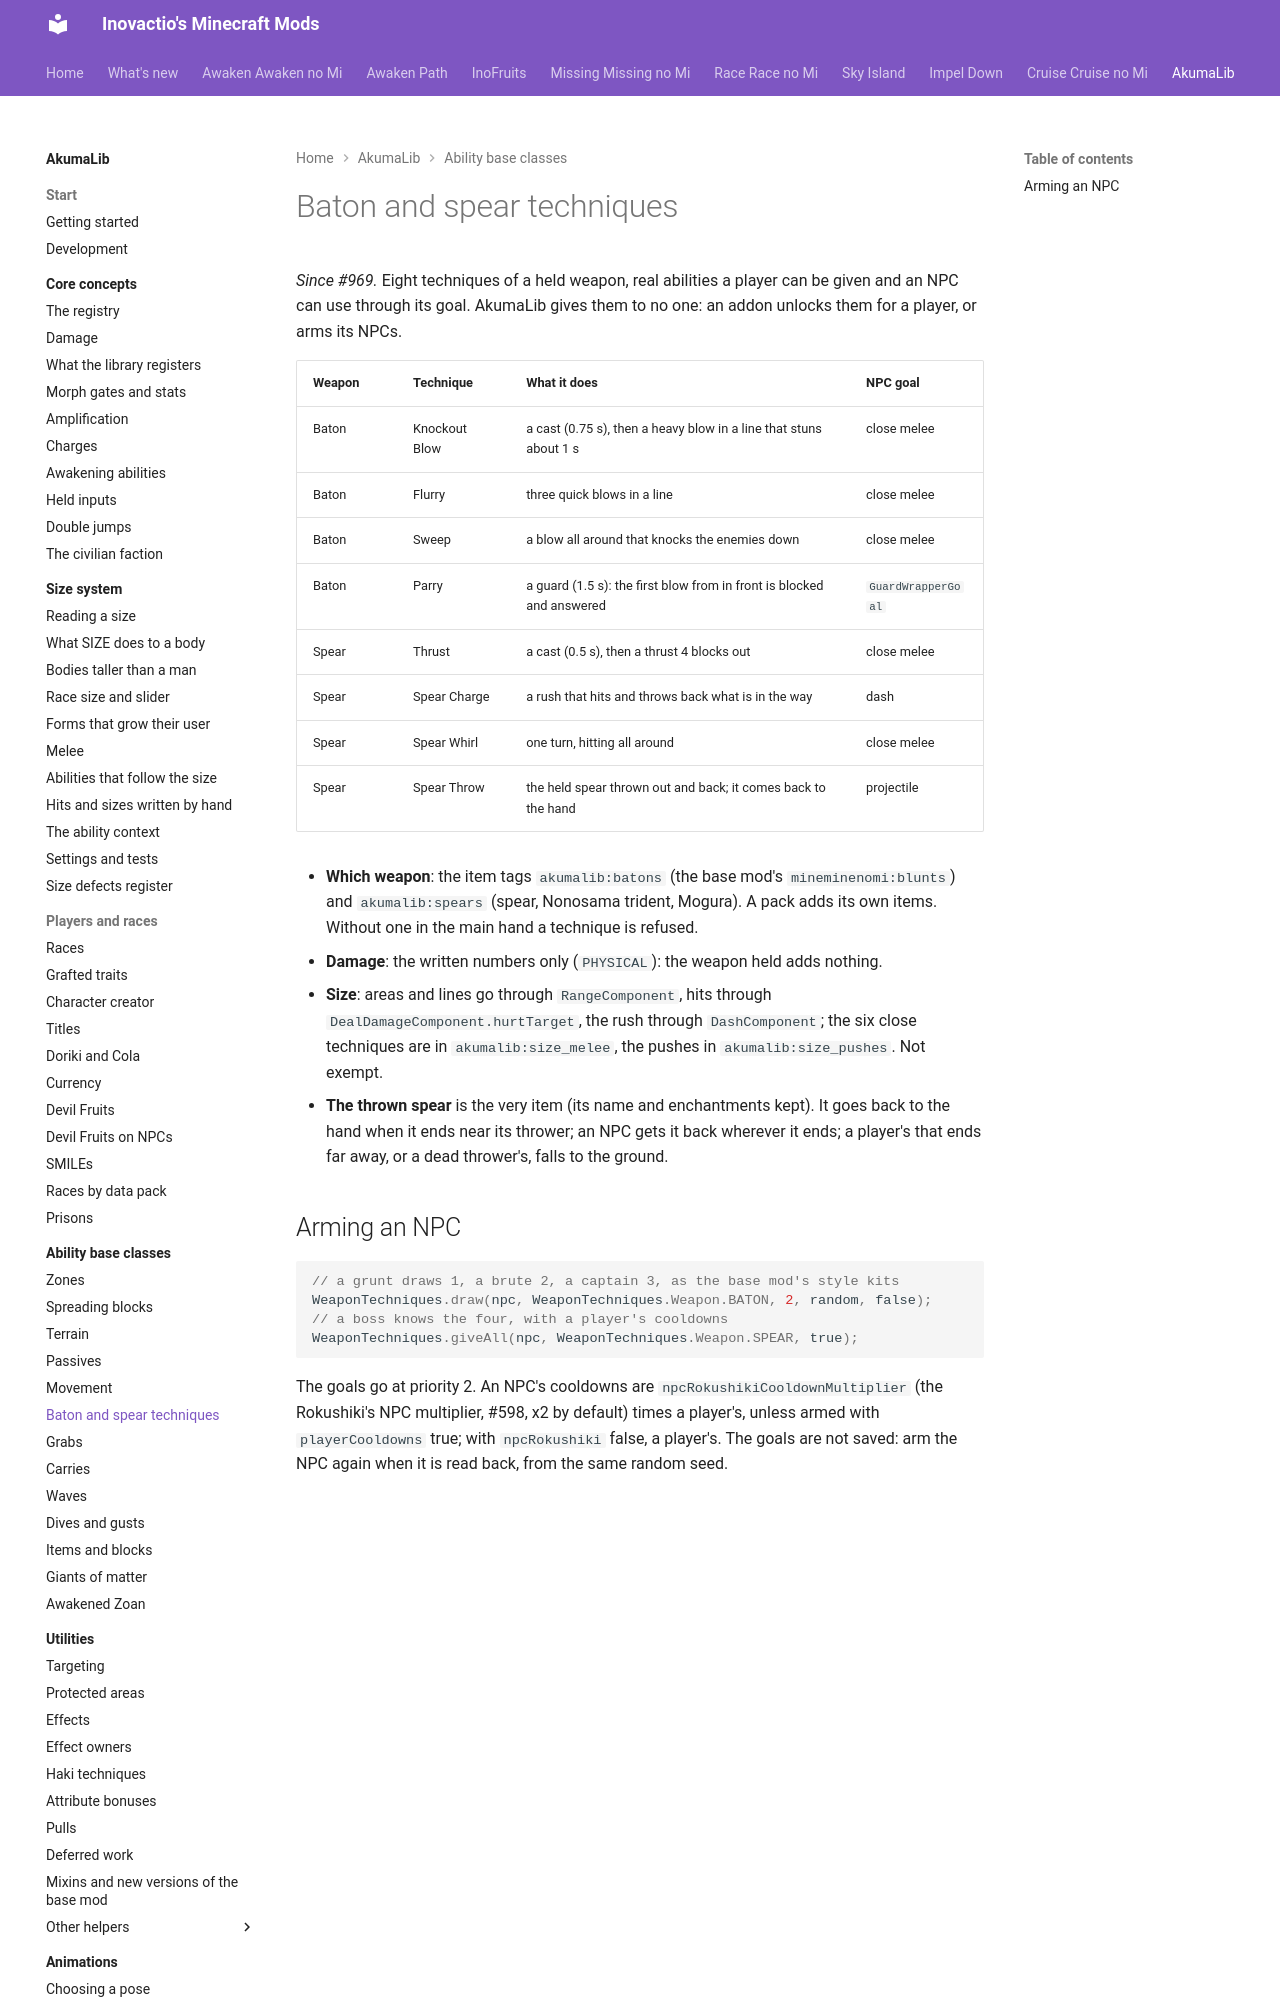

repository: Inovactio/inovactio.github.io · page: akumalib/ability-base-classes/weapon-techniques/index.html · generator: mkdocs

# Baton and spear techniques

*Since #969.* Eight techniques of a held weapon, real abilities a player can be given and an NPC can use through its goal. AkumaLib gives them to no one: an addon unlocks them for a player, or arms its NPCs.

| Weapon | Technique | What it does | NPC goal |
|---|---|---|---|
| Baton | Knockout Blow | a cast (0.75 s), then a heavy blow in a line that stuns about 1 s | close melee |
| Baton | Flurry | three quick blows in a line | close melee |
| Baton | Sweep | a blow all around that knocks the enemies down | close melee |
| Baton | Parry | a guard (1.5 s): the first blow from in front is blocked and answered | `GuardWrapperGoal` |
| Spear | Thrust | a cast (0.5 s), then a thrust 4 blocks out | close melee |
| Spear | Spear Charge | a rush that hits and throws back what is in the way | dash |
| Spear | Spear Whirl | one turn, hitting all around | close melee |
| Spear | Spear Throw | the held spear thrown out and back; it comes back to the hand | projectile |
